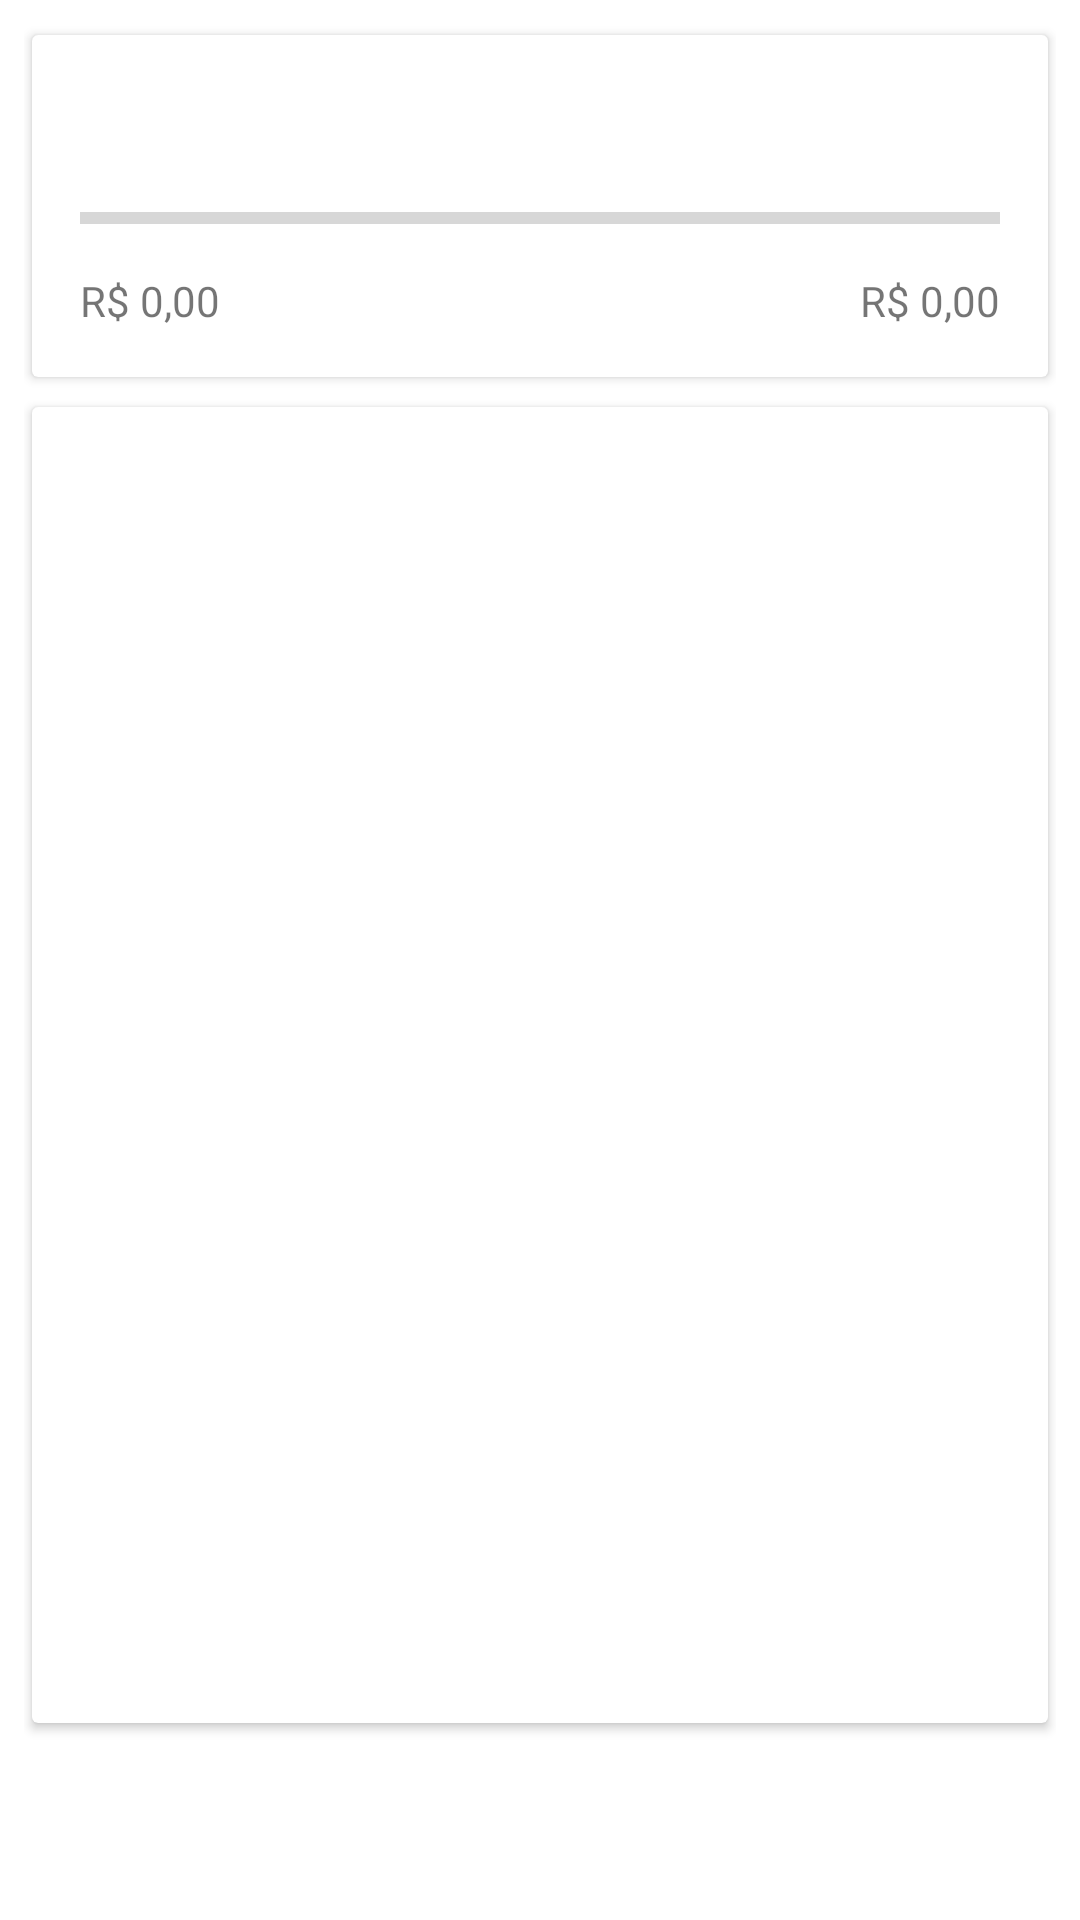

The Android layout XML behind this screen, and the referenced resources:
<!-- AndroidManifest.xml: application theme Theme.Romafinancaspessoais -->
<!-- res/layout/fragment_despesas.xml -->
<?xml version="1.0" encoding="utf-8"?>
<LinearLayout xmlns:android="http://schemas.android.com/apk/res/android"
    xmlns:tools="http://schemas.android.com/tools"
    android:layout_width="match_parent"
    android:layout_height="match_parent"
    tools:context=".ui.despesas.DespesasFragment">

    <include layout="@layout/lancamentos_content" />

</LinearLayout>
<!-- res/layout/lancamentos_content.xml (included above) -->
<?xml version="1.0" encoding="utf-8"?>
<androidx.constraintlayout.widget.ConstraintLayout xmlns:android="http://schemas.android.com/apk/res/android"
    xmlns:app="http://schemas.android.com/apk/res-auto"
    xmlns:tools="http://schemas.android.com/tools"
    android:layout_width="match_parent"
    android:layout_height="match_parent"
    android:padding="8dp">

    <androidx.cardview.widget.CardView
        android:id="@+id/cardViewTotal"
        android:layout_width="match_parent"
        android:layout_height="wrap_content"
        app:cardPreventCornerOverlap="true"
        app:layout_constraintEnd_toEndOf="parent"
        app:cardUseCompatPadding="true"
        app:layout_constraintStart_toStartOf="parent"
        app:layout_constraintTop_toTopOf="parent" >

        <androidx.constraintlayout.widget.ConstraintLayout
            android:layout_width="match_parent"
            android:layout_height="wrap_content"
            android:padding="8dp">

            <TextView android:id="@+id/textviewTitulo"
                android:layout_width="wrap_content"
                android:layout_height="wrap_content"
                android:text=""
                android:textColor="@color/black"
                android:drawablePadding="16dp"
                android:padding="8dp"
                android:gravity="center|start"
                app:layout_constraintStart_toStartOf="parent"
                app:layout_constraintTop_toTopOf="parent" />

            <ProgressBar android:id="@+id/progressBarTotal"
                android:layout_width="match_parent"
                android:layout_height="20dp"
                android:padding="8dp"
                android:layout_marginTop="8dp"
                android:progress="0"
                style="?android:attr/progressBarStyleHorizontal"
                android:min="0"
                android:max="1000"
                app:layout_constraintStart_toStartOf="parent"
                app:layout_constraintTop_toBottomOf="@+id/textviewTitulo"/>

            <TextView
                android:id="@+id/textviewTotalValorPago"
                android:layout_width="wrap_content"
                android:layout_height="wrap_content"
                android:layout_margin="8dp"
                android:layout_marginStart="16dp"
                android:layout_marginTop="8dp"
                android:gravity="center|start"
                android:text="R$ 0,00"
                app:layout_constraintBottom_toBottomOf="parent"
                app:layout_constraintStart_toStartOf="parent"
                app:layout_constraintTop_toBottomOf="@+id/progressBarTotal" />

            <TextView
                android:id="@+id/textviewTotalValor"
                android:layout_width="wrap_content"
                android:layout_height="wrap_content"
                android:layout_margin="8dp"
                android:gravity="center|start"
                android:text="R$ 0,00"
                app:layout_constraintBottom_toBottomOf="parent"
                app:layout_constraintEnd_toEndOf="parent"
                app:layout_constraintTop_toBottomOf="@+id/progressBarTotal" />



        </androidx.constraintlayout.widget.ConstraintLayout>

    </androidx.cardview.widget.CardView>

    <androidx.cardview.widget.CardView
        android:id="@+id/cardViewLista"
        android:layout_width="match_parent"
        android:layout_height="match_parent"
        android:layout_marginTop="124dp"
        android:layout_marginBottom="54dp"
        app:cardPreventCornerOverlap="true"
        app:cardUseCompatPadding="true"
        app:layout_constraintEnd_toEndOf="parent"
        app:layout_constraintStart_toStartOf="parent"
        app:layout_constraintTop_toBottomOf="@+id/cardViewTotal">

        <ExpandableListView android:id="@+id/listViewLancamentos"
            android:layout_width="match_parent"
            android:layout_height="match_parent"
            android:padding="8dp"
            android:indicatorLeft="?android:attr/expandableListPreferredItemIndicatorLeft"
            android:divider="@android:color/darker_gray"
            android:dividerHeight="0.5dp" />

    </androidx.cardview.widget.CardView>

</androidx.constraintlayout.widget.ConstraintLayout>
<!-- resources referenced by this layout -->
<resources>
  <color name="black">#FF000000</color>
  <style name="Theme.Romafinancaspessoais" parent="Theme.MaterialComponents.DayNight.DarkActionBar">
          
          <item name="colorPrimary">@color/purple_500</item>
          <item name="colorPrimaryVariant">@color/purple_700</item>
          <item name="colorOnPrimary">@color/white</item>
          
          <item name="colorSecondary">@color/teal_200</item>
          <item name="colorSecondaryVariant">@color/teal_700</item>
          <item name="colorOnSecondary">@color/black</item>
          
          <item name="android:statusBarColor" tools:targetApi="l">?attr/colorPrimaryVariant</item>
          
      </style>
  <color name="purple_500">#FF6200EE</color>
  <color name="purple_700">#FF3700B3</color>
  <color name="white">#FFFFFFFF</color>
  <color name="teal_200">#FF03DAC5</color>
  <color name="teal_700">#FF018786</color>
</resources>
